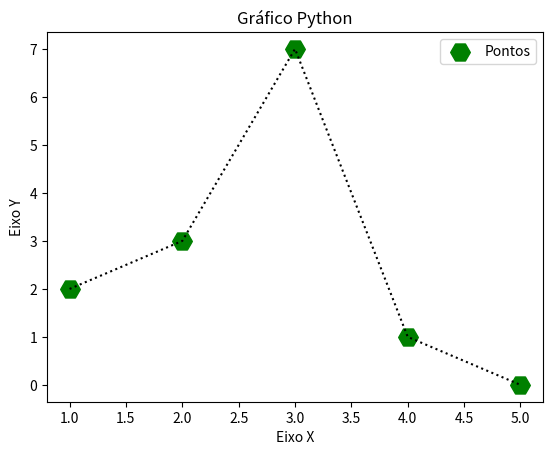

This figure's Python source:
import matplotlib.pyplot as plt

x = [1, 2, 3, 4, 5]
y = [2, 3, 7, 1, 0]

titulo = "Gráfico Python"
eixox = "Eixo X"
eixoy = "Eixo Y"

plt.title(titulo)
plt.xlabel(eixox)
plt.ylabel(eixoy)

plt.scatter(x, y, label = "Pontos", color = "green", marker = "H", s = 200)
plt.plot(x, y, color = "k", linestyle = ":")
plt.legend()
plt.show()